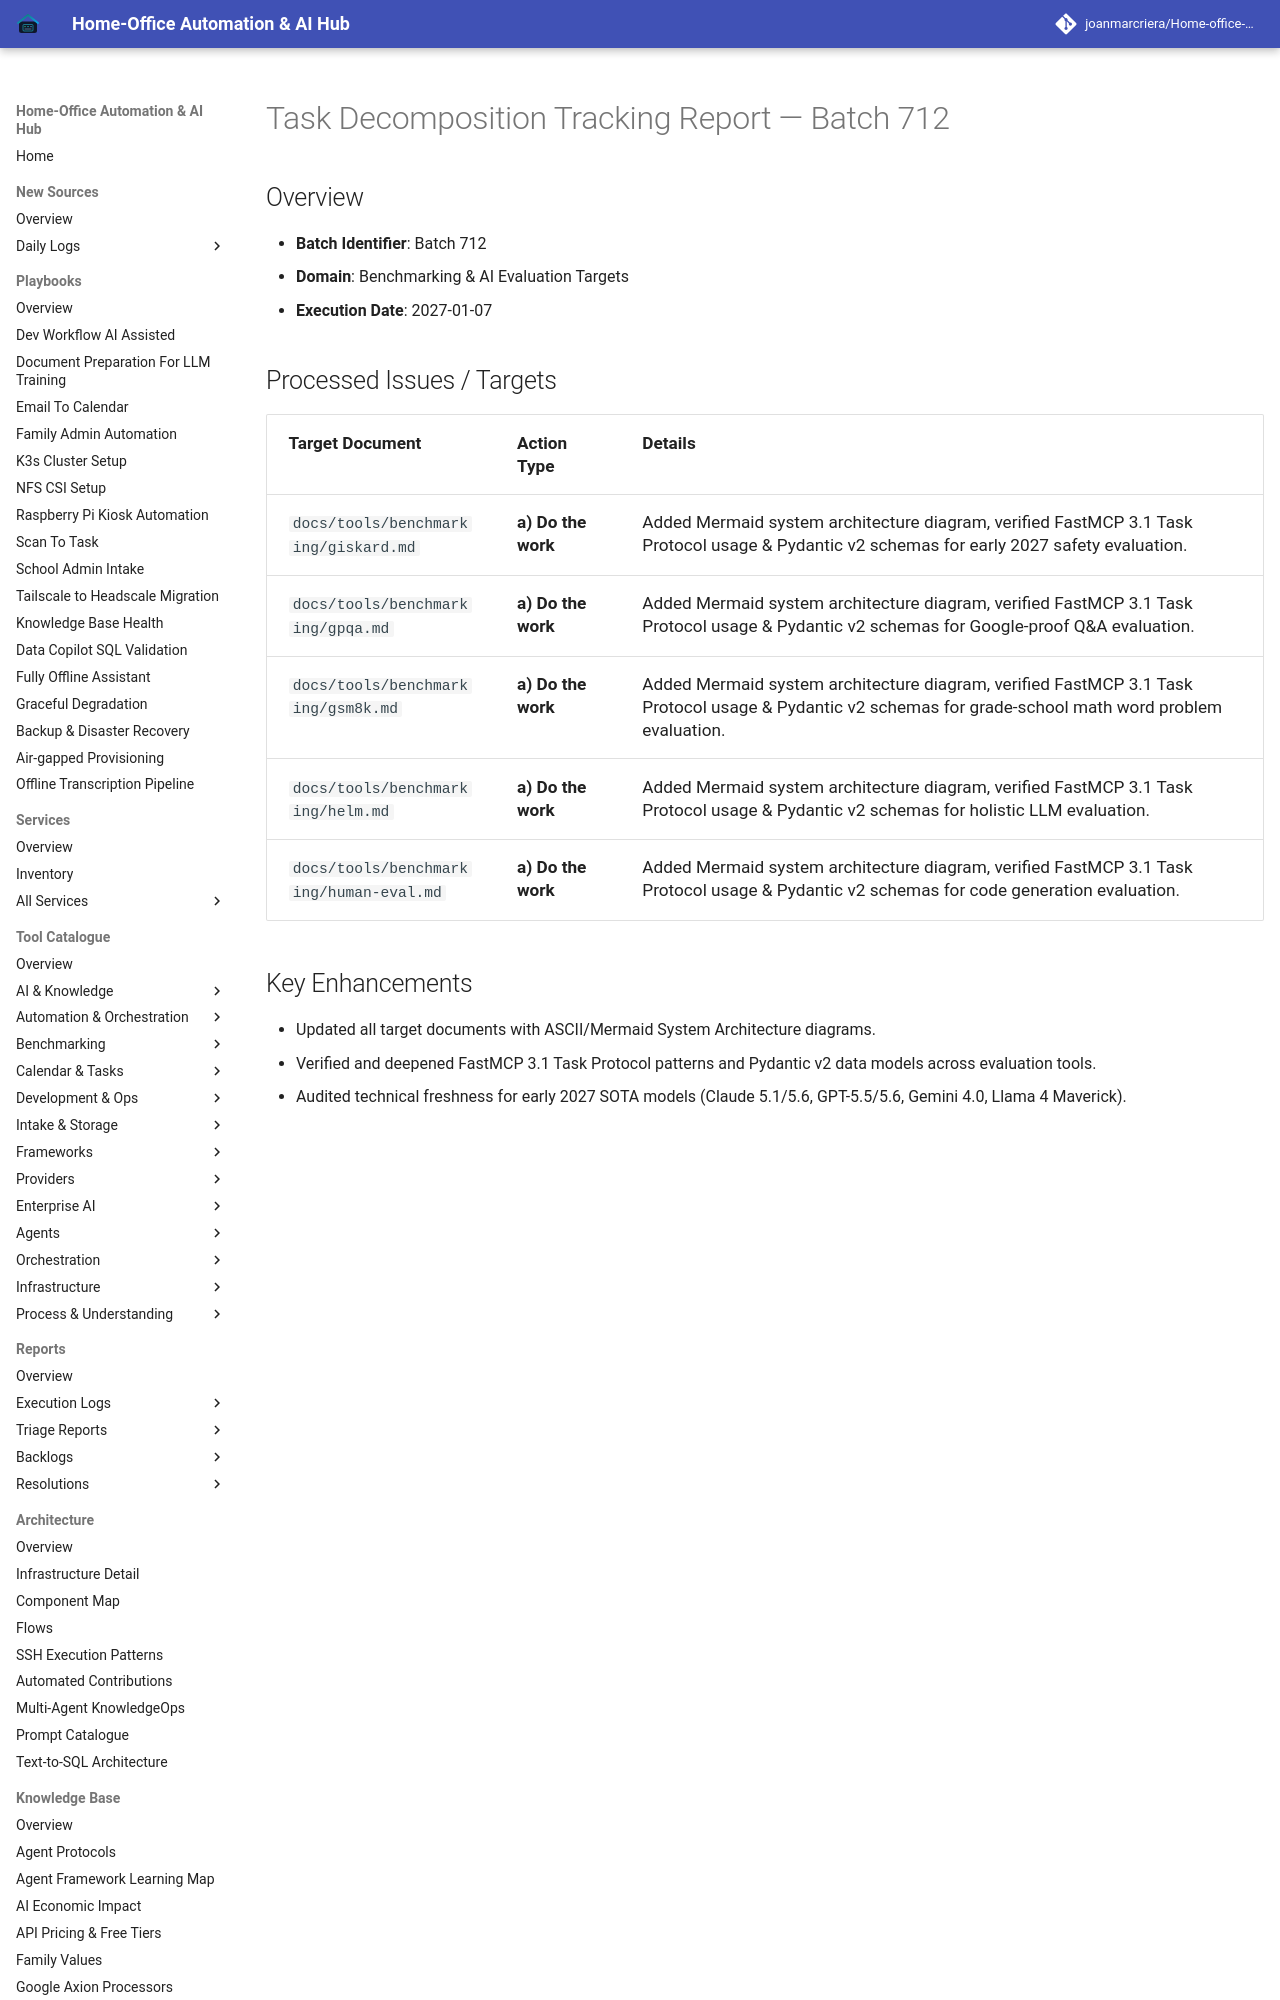

repository: joanmarcriera/Home-office-automations · page: reports/task-decomposition-batch-712/index.html · generator: mkdocs

# Task Decomposition Tracking Report — Batch 712

## Overview
- **Batch Identifier**: Batch 712
- **Domain**: Benchmarking & AI Evaluation Targets
- **Execution Date**: 2027-01-07

## Processed Issues / Targets
